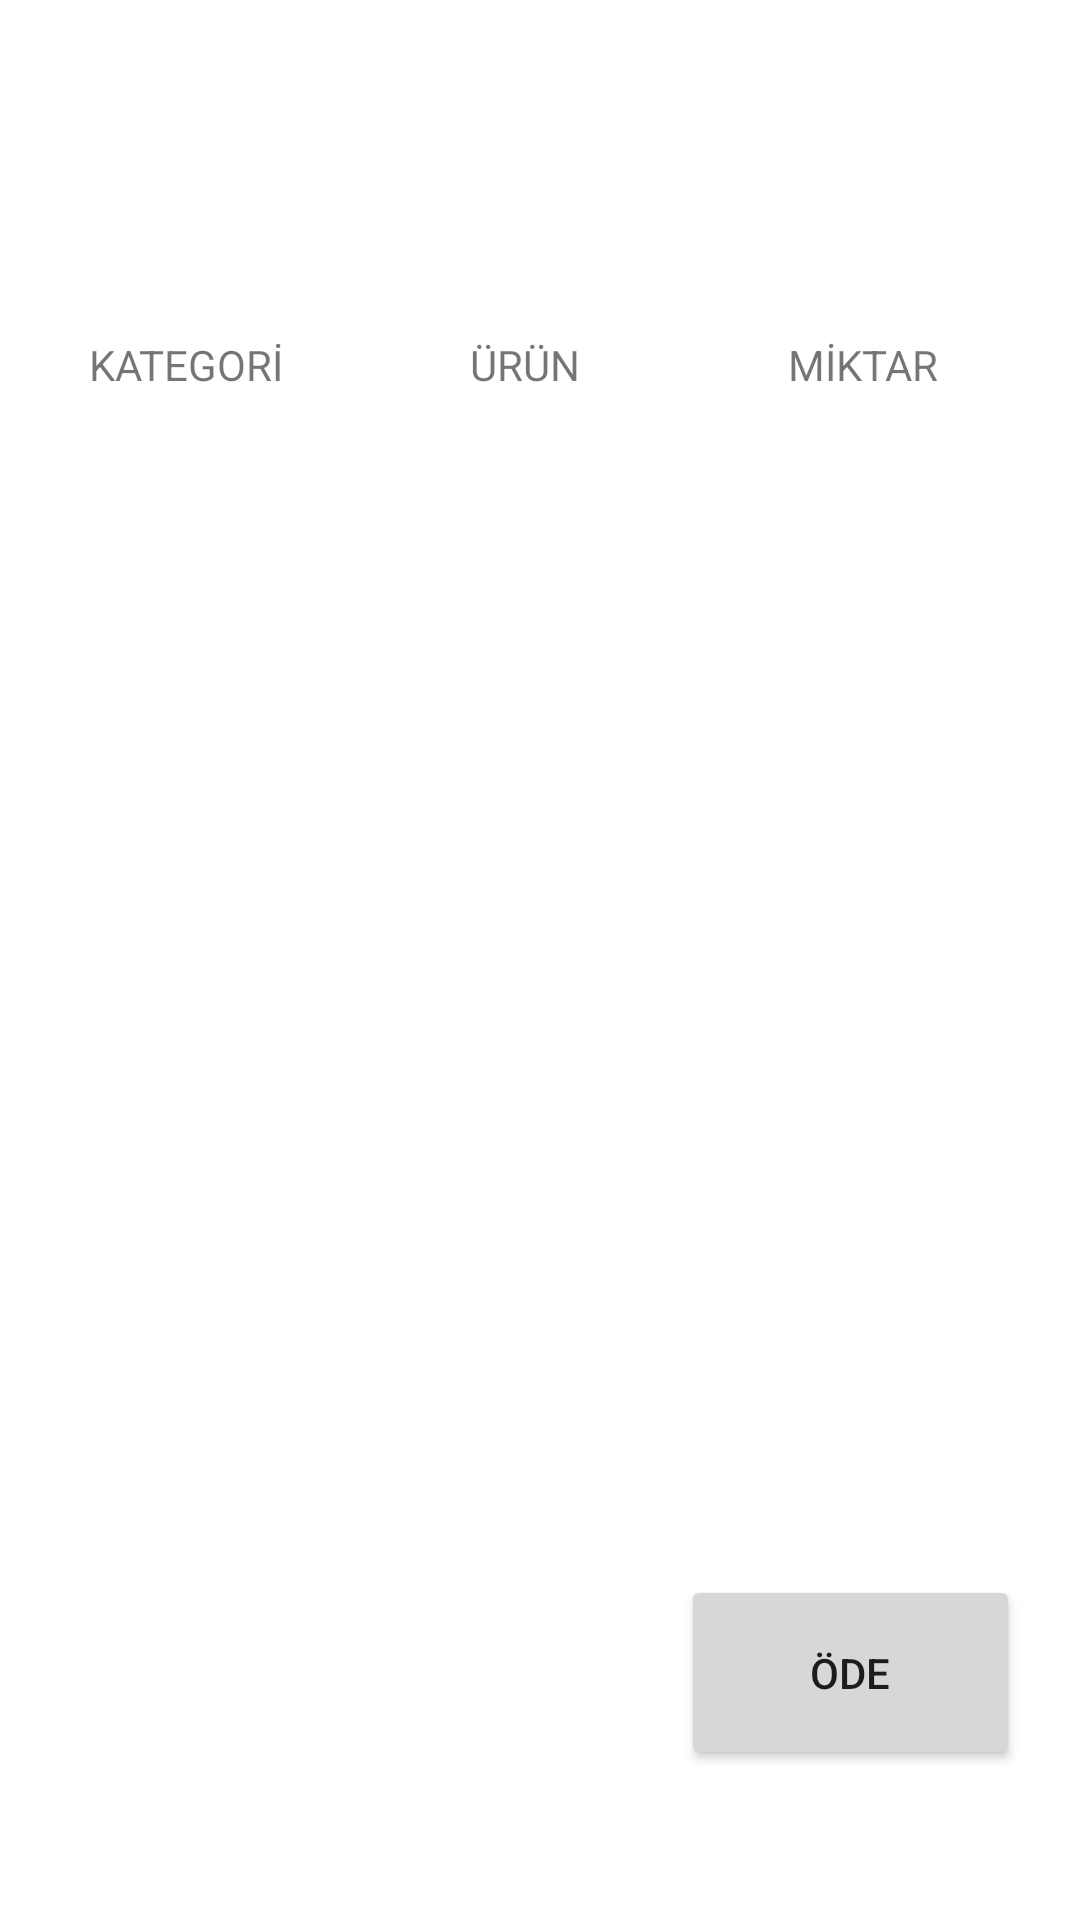

Layout XML and referenced resources for this Android screen:
<!-- AndroidManifest.xml: application theme Theme.RestaurantManagament -->
<!-- res/layout/activity_order.xml -->
<?xml version="1.0" encoding="utf-8"?>
<androidx.constraintlayout.widget.ConstraintLayout xmlns:android="http://schemas.android.com/apk/res/android"
    xmlns:app="http://schemas.android.com/apk/res-auto"
    xmlns:tools="http://schemas.android.com/tools"
    android:layout_width="match_parent"
    android:layout_height="match_parent"
    tools:context=".Order">

    <Button
        android:id="@+id/öde"
        android:layout_width="113dp"
        android:layout_height="65dp"
        android:layout_marginEnd="20dp"
        android:layout_marginBottom="50dp"
        android:text="öde"
        app:layout_constraintBottom_toBottomOf="parent"
        app:layout_constraintEnd_toEndOf="parent" />

    <TextView
        android:id="@+id/textView7"
        android:layout_width="81dp"
        android:layout_height="41dp"
        android:layout_marginStart="10dp"
        android:layout_marginTop="112dp"
        android:layout_marginEnd="10dp"
        android:text="ÜRÜN"
        android:textAlignment="center"
        app:layout_constraintEnd_toStartOf="@+id/textView6"
        app:layout_constraintStart_toEndOf="@+id/textView8"
        app:layout_constraintTop_toTopOf="parent" />

    <TextView
        android:id="@+id/textView6"
        android:layout_width="81dp"
        android:layout_height="41dp"
        android:layout_marginStart="10dp"
        android:layout_marginTop="112dp"
        android:layout_marginEnd="20dp"
        android:text="MİKTAR"
        android:textAlignment="center"
        app:layout_constraintEnd_toEndOf="parent"
        app:layout_constraintStart_toEndOf="@+id/textView7"
        app:layout_constraintTop_toTopOf="parent" />

    <TextView
        android:id="@+id/textView8"
        android:layout_width="81dp"
        android:layout_height="41dp"
        android:layout_marginStart="10dp"
        android:layout_marginTop="112dp"
        android:layout_marginEnd="10dp"
        android:text="KATEGORİ"
        android:textAlignment="center"
        app:layout_constraintEnd_toStartOf="@+id/textView7"
        app:layout_constraintStart_toStartOf="parent"
        app:layout_constraintTop_toTopOf="parent" />

    <TextView
        android:id="@+id/customerView"
        android:layout_width="138dp"
        android:layout_height="47dp"
        android:layout_marginTop="50dp"
        android:layout_marginBottom="36dp"
        android:textAlignment="center"
        app:layout_constraintBottom_toTopOf="@+id/textView7"
        app:layout_constraintEnd_toEndOf="parent"
        app:layout_constraintStart_toStartOf="parent"
        app:layout_constraintTop_toTopOf="parent" />

</androidx.constraintlayout.widget.ConstraintLayout>
<!-- resources referenced by this layout -->
<resources>
  <style name="Theme.RestaurantManagament" parent="Theme.MaterialComponents.DayNight.DarkActionBar">
          
          <item name="colorPrimary">@color/purple_500</item>
          <item name="colorPrimaryVariant">@color/purple_700</item>
          <item name="colorOnPrimary">@color/white</item>
          
          <item name="colorSecondary">@color/teal_200</item>
          <item name="colorSecondaryVariant">@color/teal_700</item>
          <item name="colorOnSecondary">@color/black</item>
          
          <item name="android:statusBarColor" tools:targetApi="l">?attr/colorPrimaryVariant</item>
          
      </style>
  <!-- not gathered from this repository: default colours our renderer supplied (Android Studio template values) -->
  <color name="purple_500">#FF6200EE</color>
  <color name="purple_700">#FF3700B3</color>
  <color name="teal_200">#FF03DAC5</color>
  <color name="teal_700">#FF018786</color>
  <color name="black">#FF000000</color>
  <color name="white">#FFFFFFFF</color>
</resources>
